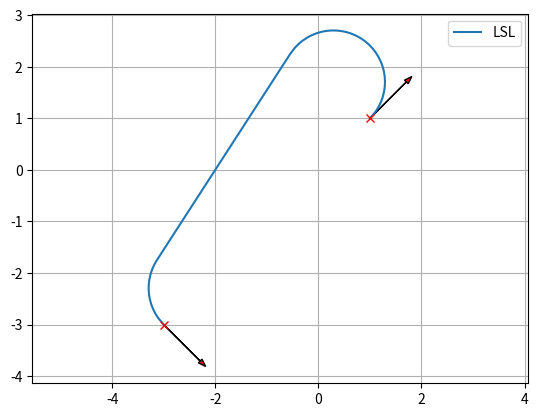

The script that saved this image:
# Dubins path:
# the shortest curve that connects two points in the two-dimensional Euclidean plane (i.e. x-y plane)
# with a constraint on the curvature of the path and with prescribed initial and terminal tangents to the path,
# and an assumption that the vehicle traveling the path can only travel forward. 
# If the vehicle can also travel in reverse, then the path follows the Reeds–Shepp curve.
# Lester Eli Dubins proved using tools from analysis that any such path will consist of maximum curvature and/or 
# straight line segments. 
# In other words, the shortest path will be made by joining circular arcs of maximum curvature and straight lines.

from math import sin, cos, atan2, sqrt, acos, pi, hypot
import numpy as np

from scipy.spatial.transform import Rotation as Rot

import matplotlib.pyplot as plt


#######################################################################################################
# -----------------------------------------------------------------------------------------------------
# helpers for angle
# -----------------------------------------------------------------------------------------------------

def rot_mat_2d(angle):
    """
    Create 2D rotation matrix from an angle

    Parameters
    ----------
    angle :

    Returns
    -------
    A 2D rotation matrix

    Examples
    --------
    >>> angle_mod(-4.0)


    """
    return Rot.from_euler('z', angle).as_matrix()[0:2, 0:2]


def angle_mod(x, zero_2_2pi=False, degree=False):
    """
    Angle modulo operation
    Default angle modulo range is [-pi, pi)

    Parameters
    ----------
    x : float or array_like
        A angle or an array of angles. This array is flattened for
        the calculation. When an angle is provided, a float angle is returned.
    zero_2_2pi : bool, optional
        Change angle modulo range to [0, 2pi)
        Default is False.
    degree : bool, optional
        If True, then the given angles are assumed to be in degrees.
        Default is False.

    Returns
    -------
    ret : float or ndarray
        an angle or an array of modulated angle.

    Examples
    --------
    >>> angle_mod(-4.0)
    2.28318531

    >>> angle_mod([-4.0])
    np.array(2.28318531)

    >>> angle_mod([-150.0, 190.0, 350], degree=True)
    array([-150., -170.,  -10.])

    >>> angle_mod(-60.0, zero_2_2pi=True, degree=True)
    array([300.])

    """
    if isinstance(x, float):
        is_float = True
    else:
        is_float = False

    x = np.asarray(x).flatten()
    if degree:
        x = np.deg2rad(x)

    if zero_2_2pi:
        mod_angle = x % (2 * np.pi)
    else:
        mod_angle = (x + np.pi) % (2 * np.pi) - np.pi

    if degree:
        mod_angle = np.rad2deg(mod_angle)

    if is_float:
        return mod_angle.item()
    else:
        return mod_angle


#######################################################################################################
# -----------------------------------------------------------------------------------------------------
# Dubins Path Planning
# -----------------------------------------------------------------------------------------------------

def plan_dubins_path(s_x, s_y, s_yaw, g_x, g_y, g_yaw, curvature,
                     step_size=0.1, selected_types=None):
    """
    Plan dubins path

    Parameters
    ----------
    s_x : float
        x position of the start point [m]
    s_y : float
        y position of the start point [m]
    s_yaw : float
        yaw angle of the start point [rad]
    g_x : float
        x position of the goal point [m]
    g_y : float
        y position of the end point [m]
    g_yaw : float
        yaw angle of the end point [rad]
    curvature : float
        curvature for curve [1/m]
    step_size : float (optional)
        step size between two path points [m]. Default is 0.1
    selected_types : a list of string or None
        selected path planning types. If None, all types are used for
        path planning, and minimum path length result is returned.
        You can select used path plannings types by a string list.
        e.g.: ["RSL", "RSR"]

    Returns
    -------
    x_list: array
        x positions of the path
    y_list: array
        y positions of the path
    yaw_list: array
        yaw angles of the path
    modes: array
        mode list of the path
    lengths: array
        arrow_length list of the path segments.

    Examples
    --------
    You can generate a dubins path.

    >>> start_x = 1.0  # [m]
    >>> start_y = 1.0  # [m]
    >>> start_yaw = np.deg2rad(45.0)  # [rad]
    >>> end_x = -3.0  # [m]
    >>> end_y = -3.0  # [m]
    >>> end_yaw = np.deg2rad(-45.0)  # [rad]
    >>> curvature = 1.0
    >>> path_x, path_y, path_yaw, mode, _ = plan_dubins_path(
                start_x, start_y, start_yaw, end_x, end_y, end_yaw, curvature)
    >>> plt.plot(path_x, path_y, label="final course " + "".join(mode))
    >>> plot_arrow(start_x, start_y, start_yaw)
    >>> plot_arrow(end_x, end_y, end_yaw)
    >>> plt.legend()
    >>> plt.grid(True)
    >>> plt.axis("equal")
    >>> plt.show()

    .. image:: dubins_path.jpg
    """
    if selected_types is None:
        planning_funcs = _PATH_TYPE_MAP.values()
    else:
        planning_funcs = [_PATH_TYPE_MAP[ptype] for ptype in selected_types]

    # calculate local goal x, y, yaw
    l_rot = rot_mat_2d(s_yaw)
    le_xy = np.stack([g_x - s_x, g_y - s_y]).T @ l_rot
    local_goal_x = le_xy[0]
    local_goal_y = le_xy[1]
    local_goal_yaw = g_yaw - s_yaw

    lp_x, lp_y, lp_yaw, modes, lengths = _dubins_path_planning_from_origin(
        local_goal_x, local_goal_y, local_goal_yaw, curvature, step_size,
        planning_funcs)

    # Convert a local coordinate path to the global coordinate
    rot = rot_mat_2d(-s_yaw)
    converted_xy = np.stack([lp_x, lp_y]).T @ rot
    x_list = converted_xy[:, 0] + s_x
    y_list = converted_xy[:, 1] + s_y
    yaw_list = angle_mod(np.array(lp_yaw) + s_yaw)

    return x_list, y_list, yaw_list, modes, lengths


def _mod2pi(theta):
    return angle_mod(theta, zero_2_2pi=True)


def _calc_trig_funcs(alpha, beta):
    sin_a = sin(alpha)
    sin_b = sin(beta)
    cos_a = cos(alpha)
    cos_b = cos(beta)
    cos_ab = cos(alpha - beta)
    return sin_a, sin_b, cos_a, cos_b, cos_ab


def _LSL(alpha, beta, d):
    sin_a, sin_b, cos_a, cos_b, cos_ab = _calc_trig_funcs(alpha, beta)
    mode = ["L", "S", "L"]
    p_squared = 2 + d ** 2 - (2 * cos_ab) + (2 * d * (sin_a - sin_b))
    if p_squared < 0:  # invalid configuration
        return None, None, None, mode
    tmp = atan2((cos_b - cos_a), d + sin_a - sin_b)
    d1 = _mod2pi(-alpha + tmp)
    d2 = sqrt(p_squared)
    d3 = _mod2pi(beta - tmp)
    return d1, d2, d3, mode


def _RSR(alpha, beta, d):
    sin_a, sin_b, cos_a, cos_b, cos_ab = _calc_trig_funcs(alpha, beta)
    mode = ["R", "S", "R"]
    p_squared = 2 + d ** 2 - (2 * cos_ab) + (2 * d * (sin_b - sin_a))
    if p_squared < 0:
        return None, None, None, mode
    tmp = atan2((cos_a - cos_b), d - sin_a + sin_b)
    d1 = _mod2pi(alpha - tmp)
    d2 = sqrt(p_squared)
    d3 = _mod2pi(-beta + tmp)
    return d1, d2, d3, mode


def _LSR(alpha, beta, d):
    sin_a, sin_b, cos_a, cos_b, cos_ab = _calc_trig_funcs(alpha, beta)
    p_squared = -2 + d ** 2 + (2 * cos_ab) + (2 * d * (sin_a + sin_b))
    mode = ["L", "S", "R"]
    if p_squared < 0:
        return None, None, None, mode
    d1 = sqrt(p_squared)
    tmp = atan2((-cos_a - cos_b), (d + sin_a + sin_b)) - atan2(-2.0, d1)
    d2 = _mod2pi(-alpha + tmp)
    d3 = _mod2pi(-_mod2pi(beta) + tmp)
    return d2, d1, d3, mode


def _RSL(alpha, beta, d):
    sin_a, sin_b, cos_a, cos_b, cos_ab = _calc_trig_funcs(alpha, beta)
    p_squared = d ** 2 - 2 + (2 * cos_ab) - (2 * d * (sin_a + sin_b))
    mode = ["R", "S", "L"]
    if p_squared < 0:
        return None, None, None, mode
    d1 = sqrt(p_squared)
    tmp = atan2((cos_a + cos_b), (d - sin_a - sin_b)) - atan2(2.0, d1)
    d2 = _mod2pi(alpha - tmp)
    d3 = _mod2pi(beta - tmp)
    return d2, d1, d3, mode


def _RLR(alpha, beta, d):
    sin_a, sin_b, cos_a, cos_b, cos_ab = _calc_trig_funcs(alpha, beta)
    mode = ["R", "L", "R"]
    tmp = (6.0 - d ** 2 + 2.0 * cos_ab + 2.0 * d * (sin_a - sin_b)) / 8.0
    if abs(tmp) > 1.0:
        return None, None, None, mode
    d2 = _mod2pi(2 * pi - acos(tmp))
    d1 = _mod2pi(alpha - atan2(cos_a - cos_b, d - sin_a + sin_b) + d2 / 2.0)
    d3 = _mod2pi(alpha - beta - d1 + d2)
    return d1, d2, d3, mode


def _LRL(alpha, beta, d):
    sin_a, sin_b, cos_a, cos_b, cos_ab = _calc_trig_funcs(alpha, beta)
    mode = ["L", "R", "L"]
    tmp = (6.0 - d ** 2 + 2.0 * cos_ab + 2.0 * d * (- sin_a + sin_b)) / 8.0
    if abs(tmp) > 1.0:
        return None, None, None, mode
    d2 = _mod2pi(2 * pi - acos(tmp))
    d1 = _mod2pi(-alpha - atan2(cos_a - cos_b, d + sin_a - sin_b) + d2 / 2.0)
    d3 = _mod2pi(_mod2pi(beta) - alpha - d1 + _mod2pi(d2))
    return d1, d2, d3, mode


def _dubins_path_planning_from_origin(end_x, end_y, end_yaw, curvature,
                                      step_size, planning_funcs):
    dx = end_x
    dy = end_y
    d = hypot(dx, dy) * curvature

    theta = _mod2pi(atan2(dy, dx))
    alpha = _mod2pi(-theta)
    beta = _mod2pi(end_yaw - theta)

    best_cost = float("inf")
    b_d1, b_d2, b_d3, b_mode = None, None, None, None

    for planner in planning_funcs:
        d1, d2, d3, mode = planner(alpha, beta, d)
        if d1 is None:
            continue

        cost = (abs(d1) + abs(d2) + abs(d3))
        if best_cost > cost:  # Select minimum length one.
            b_d1, b_d2, b_d3, b_mode, best_cost = d1, d2, d3, mode, cost

    lengths = [b_d1, b_d2, b_d3]
    x_list, y_list, yaw_list = _generate_local_course(lengths, b_mode,
                                                      curvature, step_size)

    lengths = [length / curvature for length in lengths]

    return x_list, y_list, yaw_list, b_mode, lengths


def _interpolate(length, mode, max_curvature, origin_x, origin_y,
                 origin_yaw, path_x, path_y, path_yaw):
    if mode == "S":
        path_x.append(origin_x + length / max_curvature * cos(origin_yaw))
        path_y.append(origin_y + length / max_curvature * sin(origin_yaw))
        path_yaw.append(origin_yaw)
    else:  # curve
        ldx = sin(length) / max_curvature
        ldy = 0.0
        if mode == "L":  # left turn
            ldy = (1.0 - cos(length)) / max_curvature
        elif mode == "R":  # right turn
            ldy = (1.0 - cos(length)) / -max_curvature
        gdx = cos(-origin_yaw) * ldx + sin(-origin_yaw) * ldy
        gdy = -sin(-origin_yaw) * ldx + cos(-origin_yaw) * ldy
        path_x.append(origin_x + gdx)
        path_y.append(origin_y + gdy)

        if mode == "L":  # left turn
            path_yaw.append(origin_yaw + length)
        elif mode == "R":  # right turn
            path_yaw.append(origin_yaw - length)

    return path_x, path_y, path_yaw


def _generate_local_course(lengths, modes, max_curvature, step_size):
    p_x, p_y, p_yaw = [0.0], [0.0], [0.0]

    for (mode, length) in zip(modes, lengths):
        if length == 0.0:
            continue

        # set origin state
        origin_x, origin_y, origin_yaw = p_x[-1], p_y[-1], p_yaw[-1]

        current_length = step_size
        while abs(current_length + step_size) <= abs(length):
            p_x, p_y, p_yaw = _interpolate(current_length, mode, max_curvature,
                                           origin_x, origin_y, origin_yaw,
                                           p_x, p_y, p_yaw)
            current_length += step_size

        p_x, p_y, p_yaw = _interpolate(length, mode, max_curvature, origin_x,
                                       origin_y, origin_yaw, p_x, p_y, p_yaw)

    return p_x, p_y, p_yaw


# -----------------------------------------------------------------------------------------------------
# helpers for plot
# -----------------------------------------------------------------------------------------------------

def plot_arrow(x, y, yaw, arrow_length=1.0,
               origin_point_plot_style="xr",
               head_width=0.1, fc="r", ec="k", **kwargs):
    """
    Plot an arrow or arrows based on 2D state (x, y, yaw)

    All optional settings of matplotlib.pyplot.arrow can be used.
    - matplotlib.pyplot.arrow:
    https://matplotlib.org/stable/api/_as_gen/matplotlib.pyplot.arrow.html

    Parameters
    ----------
    x : a float or array_like
        a value or a list of arrow origin x position.
    y : a float or array_like
        a value or a list of arrow origin y position.
    yaw : a float or array_like
        a value or a list of arrow yaw angle (orientation).
    arrow_length : a float (optional)
        arrow length. default is 1.0
    origin_point_plot_style : str (optional)
        origin point plot style. If None, not plotting.
    head_width : a float (optional)
        arrow head width. default is 0.1
    fc : string (optional)
        face color
    ec : string (optional)
        edge color
    """
    if not isinstance(x, float):
        for (i_x, i_y, i_yaw) in zip(x, y, yaw):
            plot_arrow(i_x, i_y, i_yaw, head_width=head_width,
                       fc=fc, ec=ec, **kwargs)
    else:
        plt.arrow(x, y,
                  arrow_length * cos(yaw),
                  arrow_length * sin(yaw),
                  head_width=head_width,
                  fc=fc, ec=ec,
                  **kwargs)
        if origin_point_plot_style is not None:
            plt.plot(x, y, origin_point_plot_style)


#######################################################################################################
# -----------------------------------------------------------------------------------------------------
# Dubins path planner sample code
# -----------------------------------------------------------------------------------------------------

_PATH_TYPE_MAP = {"LSL": _LSL, "RSR": _RSR, "LSR": _LSR, "RSL": _RSL,
                  "RLR": _RLR, "LRL": _LRL, }

start_x = 1.0  # [m]
start_y = 1.0  # [m]
start_yaw = np.deg2rad(45.0)  # [rad]

end_x = -3.0  # [m]
end_y = -3.0  # [m]
end_yaw = np.deg2rad(-45.0)  # [rad]

# [1/m]
curvature = 1.0

# selected_types : a list of string or None
# selected path planning types. If None, all types are used for
# path planning, and minimum path length result is returned.
# You can select used path plannings types by a string list.
# e.g.: ["RSL", "RSR"]
selected_types = None

path_x, path_y, path_yaw, mode, lengths = plan_dubins_path(start_x,
                                                            start_y,
                                                            start_yaw,
                                                            end_x,
                                                            end_y,
                                                            end_yaw,
                                                            curvature,
                                                            selected_types=selected_types)


# ----------
# show path
plt.plot(path_x, path_y, label="".join(mode))
plot_arrow(start_x, start_y, start_yaw)
plot_arrow(end_x, end_y, end_yaw)
plt.legend()
plt.grid(True)
plt.axis("equal")
plt.show()

